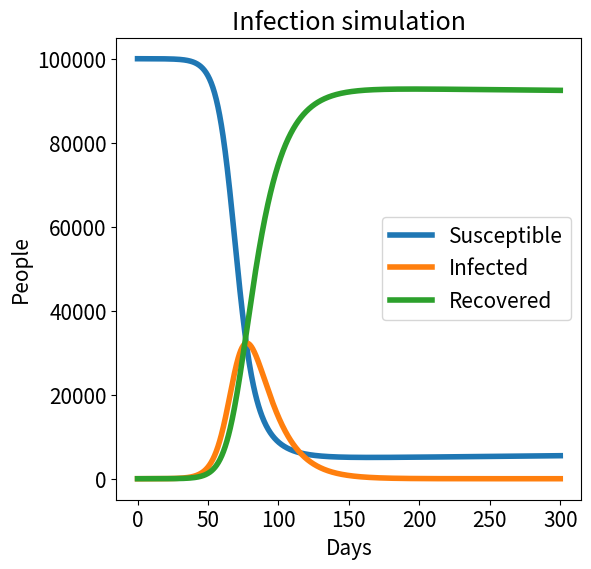

Write the Python code that produced this figure.
import numpy as np
import matplotlib.pyplot as plt
from scipy import integrate


def infection_func(sir, t, contact_rate, recovery_rate, life_duration, mortality_rate):
    s, i, r = sir
    s_next = -contact_rate * i * s + (i + r) / (365 * life_duration)
    i_next = contact_rate * i * s - (recovery_rate + mortality_rate) * i - i / (365 * life_duration)
    r_next = recovery_rate * i - r / (365 * life_duration)
    return np.array((s_next, i_next, r_next))


plt.rcParams.update({'font.size': 15})

# Total population = 100000
s0 = 99999  # Susceptible
i0 = 1  # Infected
r0 = 0  # Removed (Recovered)
Re = 3.26  # effective reproductive number
D = 14  # duration of illness
life = 73  # mean life duration in Russia
mortality = 0.022 # illness mortality rate
recovery_rate = 1/D
mortality_rate = 0.022 / D # illness mortality rate per day
contact_rate = (Re / s0) / D

sir0 = np.array((s0, i0, r0))
t = np.linspace(0, 300, 1000)

plt.figure(figsize=(6, 6))
variables_tuple = (contact_rate, recovery_rate, life, mortality_rate)
infection = integrate.odeint(func=infection_func, y0=sir0, t=t, args=variables_tuple)
susceptible = infection[:, 0]
infected = infection[:, 1]
recovered = infection[:, 2]


plt.plot(t, susceptible, label='Susceptible', linewidth=4)
plt.plot(t, infected, label='Infected', linewidth=4)
plt.plot(t, recovered, label='Recovered', linewidth=4)
plt.xlabel('Days')
plt.ylabel('People')
plt.title('Infection simulation')
plt.legend()

plt.show()
# plt.savefig('plot.png', bbox_inches='tight')
